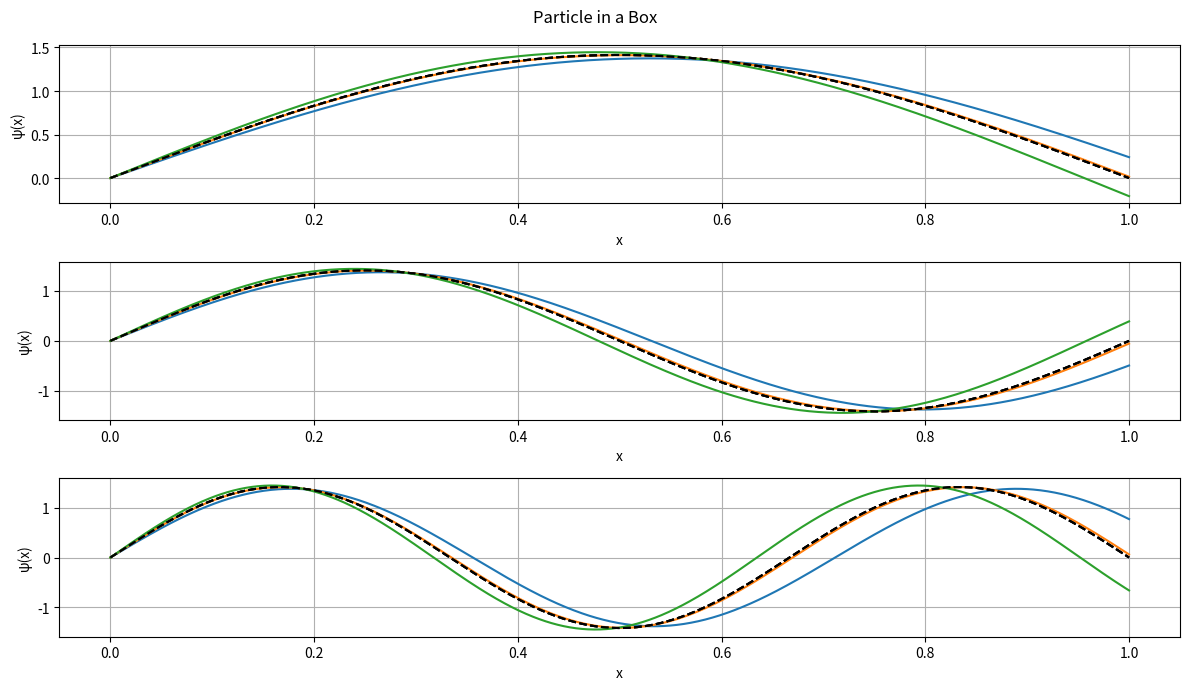

Source code (Python):
import numpy as np 
import matplotlib.pyplot as plt 
def V(x):
    V_outside = 1e3
    potential = np.zeros_like(x)
    for i in range(len(x)):
        if 0 <= x[i] <= 1:
            potential[i] = 0
        else:
            potential[i] = V_outside
    return potential
def euler(E, slope, x):
    N = 1000
    h = 1 / N
    psi, phi = 0, slope
    psi_values = [psi]
    potential = V(x)
    for i in range(N):
        psi += h * phi
        phi += h * (2 * (potential[i] - E) * psi)
        psi_values.append(psi)
    psi = np.array(psi_values)
    # normalize
    psi /= np.sqrt(np.trapezoid(psi**2, x))
    return psi
def exact(n, x):
    return np.sqrt(2) * np.sin(n * np.pi * x)
N = 1000
slope = 2
x = np.linspace(0, 1, N + 1)
En = [[4.4, 4.9, 5.4],[17.5, 19.5, 21.5],[39, 44, 49]]
plt.figure(figsize=(12,7))
for n in range(3):
    plt.subplot(3,1,n+1)
    for E in En[n]:
        psi = euler(E,slope,x)
        plt.plot(x,psi)
        plt.plot(x,exact(n+1,x),'k--')
        plt.xlabel('x')
        plt.ylabel('ψ(x)')
        plt.grid()
plt.suptitle('Particle in a Box')
plt.tight_layout()
plt.show()